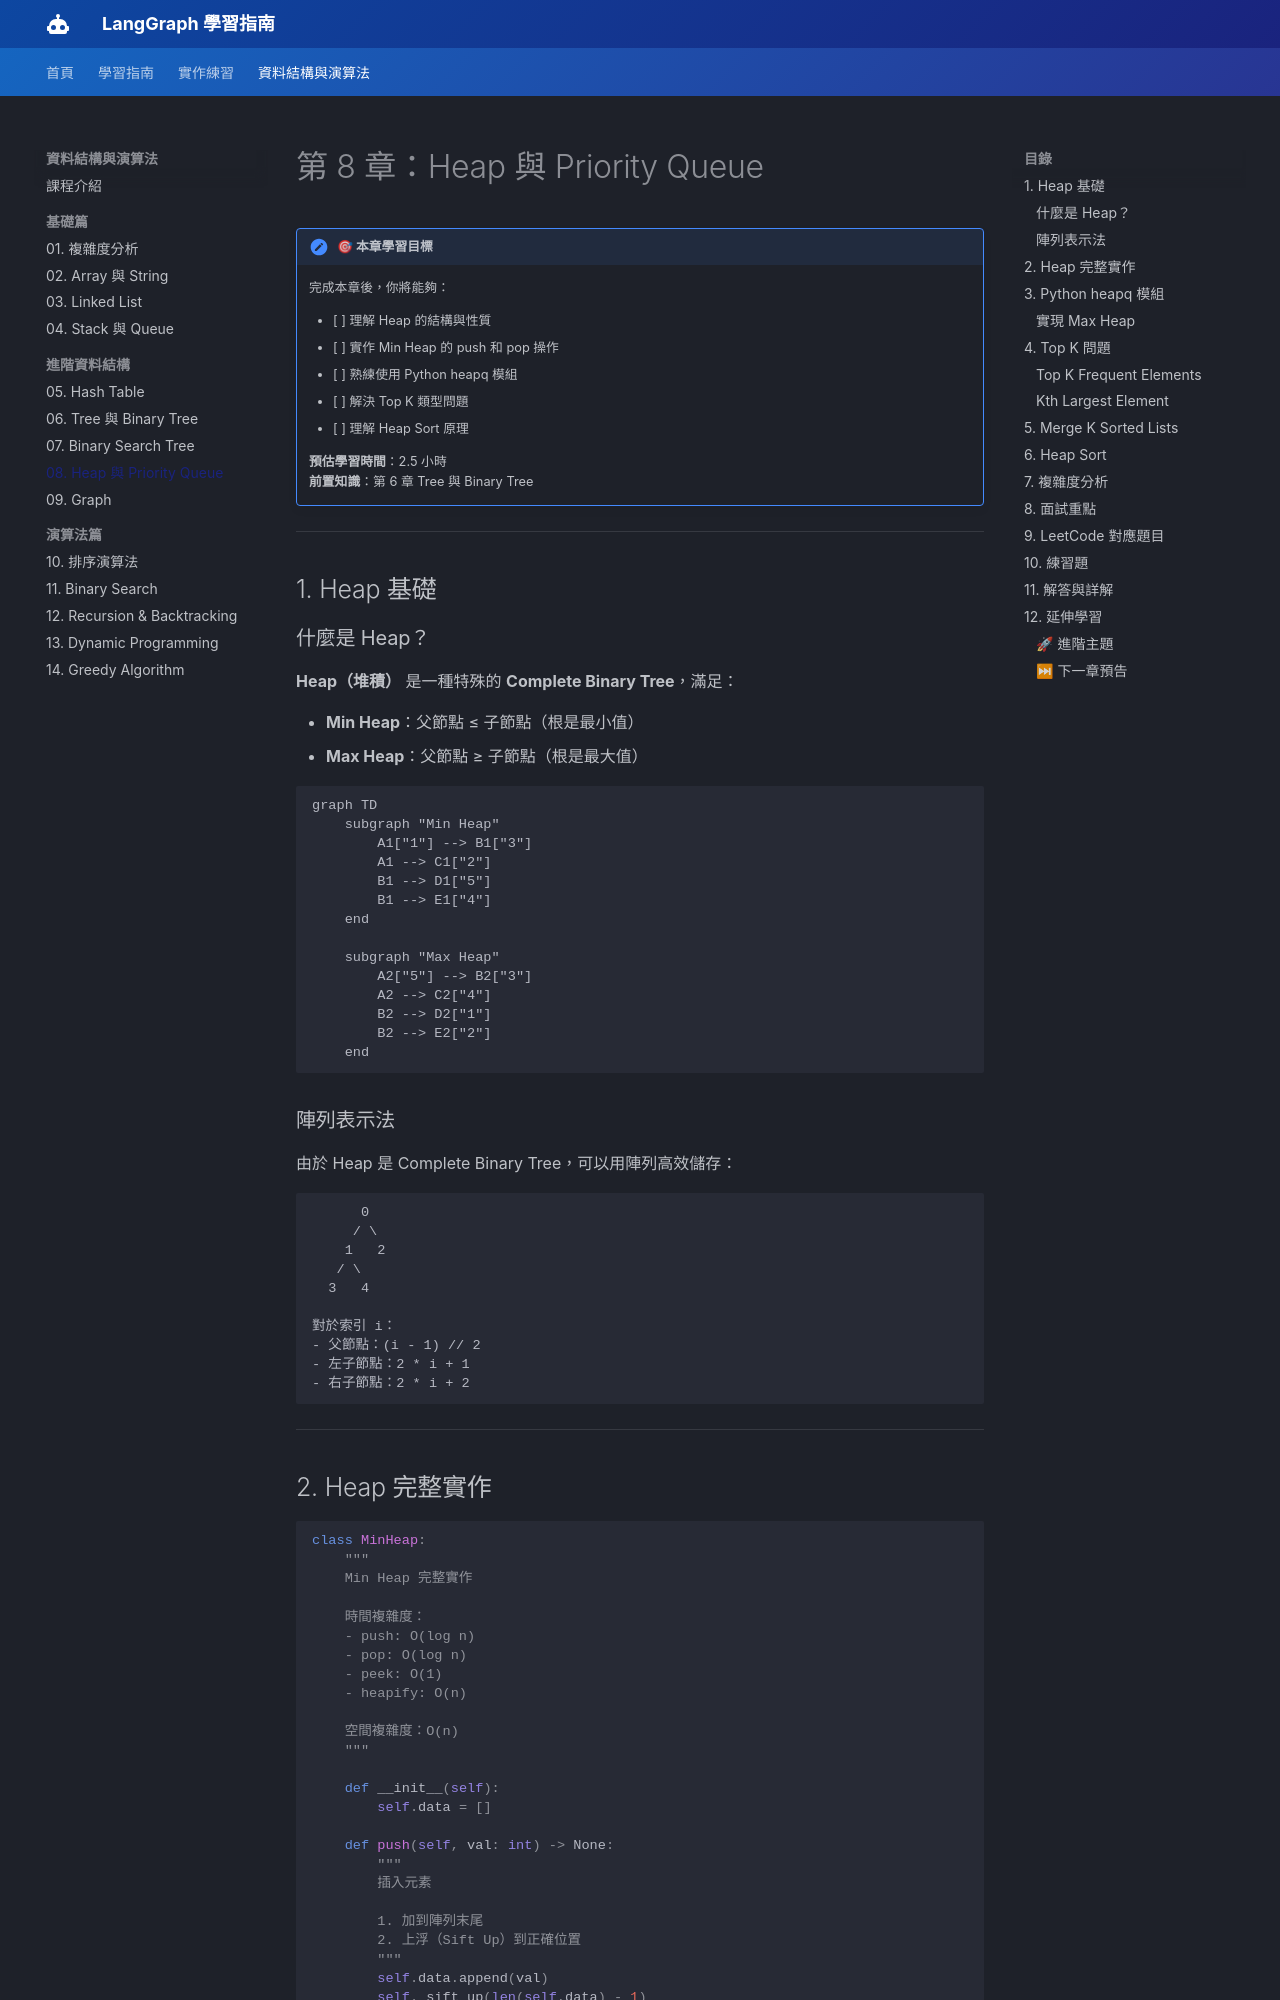

repository: CaoCharles/langraph_class · page: dsa/chapter_08_heap/index.html · generator: mkdocs

---
title: 第 8 章：Heap 與 Priority Queue
description: 掌握堆積資料結構，解決 Top K 與排程問題
---

# 第 8 章：Heap 與 Priority Queue

!!! note "🎯 本章學習目標"
    完成本章後，你將能夠：
    
    - [ ] 理解 Heap 的結構與性質
    - [ ] 實作 Min Heap 的 push 和 pop 操作
    - [ ] 熟練使用 Python heapq 模組
    - [ ] 解決 Top K 類型問題
    - [ ] 理解 Heap Sort 原理
    
    **預估學習時間**：2.5 小時  
    **前置知識**：第 6 章 Tree 與 Binary Tree

---

## 1. Heap 基礎

### 什麼是 Heap？

**Heap（堆積）** 是一種特殊的 **Complete Binary Tree**，滿足：

- **Min Heap**：父節點 ≤ 子節點（根是最小值）
- **Max Heap**：父節點 ≥ 子節點（根是最大值）

```mermaid
graph TD
    subgraph "Min Heap"
        A1["1"] --> B1["3"]
        A1 --> C1["2"]
        B1 --> D1["5"]
        B1 --> E1["4"]
    end
    
    subgraph "Max Heap"
        A2["5"] --> B2["3"]
        A2 --> C2["4"]
        B2 --> D2["1"]
        B2 --> E2["2"]
    end
```

### 陣列表示法

由於 Heap 是 Complete Binary Tree，可以用陣列高效儲存：

```
      0
     / \
    1   2
   / \
  3   4

對於索引 i：
- 父節點：(i - 1) // 2
- 左子節點：2 * i + 1
- 右子節點：2 * i + 2
```

---
